Run: headless pygame with SDL's dummy video driver; simulated clock (each Clock.tick advances the game by its frame time, no real sleeping); random seed 0; keys injected as events and as key.get_pressed() state; no mouse input; restart key SPACE tapped at the start of phases 3 and 4.
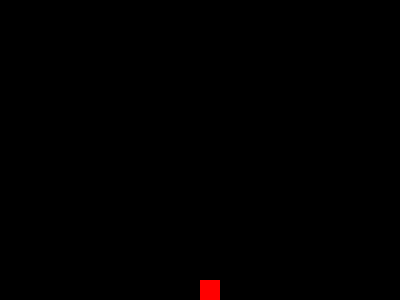
Frame 1 of 4 · flips 1–60 · no input
Frame 2 of 4 · flips 61–180 · tapped SPACE, RETURN · held RIGHT (→), D · screen unchanged from frame 1, image omitted
Frame 3 of 4 · flips 181–300 · tapped SPACE · held DOWN (↓), S · screen unchanged from frame 2, image omitted
Frame 4 of 4 · flips 301–420 · tapped SPACE · held LEFT (←), A, UP (↑), W · screen unchanged from frame 3, image omitted

The pygame program that drew these frames:

import pygame

pygame.init()

red = (255, 0, 0)
black = (0, 0, 0)

dis_width = 400
dis_height = 300

dis = pygame.display.set_mode((dis_width, dis_height))


class Player:
    def __init__(self):
        self.x = dis_width / 2
        self.y = dis_height - 20
        self.gravity = 7
        self.width = 20
        self.height = 20
        self.color = red

    def draw(self, disp):
        pygame.draw.rect(disp, self.color, [self.x, self.y, self.width, self.height])


# def redrawGameWindow(player):
#     dis.fill(black)
#     player.draw(dis)
#     pygame.display.update()

clock = pygame.time.Clock()


def gameLoop():
    gameOver = False

    player = Player()
    jump = False
    double = False
    jumpCount = player.gravity
    while not gameOver:

        for event in pygame.event.get():
            if event.type == pygame.QUIT:
                gameOver = True
            if event.type == pygame.KEYDOWN and event.key == pygame.K_SPACE:
                if jump:
                    double = True
                jump = True

        # keys = pygame.key.get_pressed()

        if double:
            jumpCount = player.gravity
            double = False

        if jump:
            if jumpCount >= -player.gravity or player.y < dis_height - 20:
                player.y -= (jumpCount * abs(jumpCount)) * 0.5
                jumpCount -= 1
            else:
                jumpCount = player.gravity
                jump = False

        if player.y >= dis_height - 20:
            player.y = dis_height - 20
        elif player.y < 0:
            player.y = 0

        dis.fill(black)
        player.draw(dis)
        pygame.display.update()

        clock.tick(60)

        # redrawGameWindow(player)

    pygame.quit()
    quit()


gameLoop()
